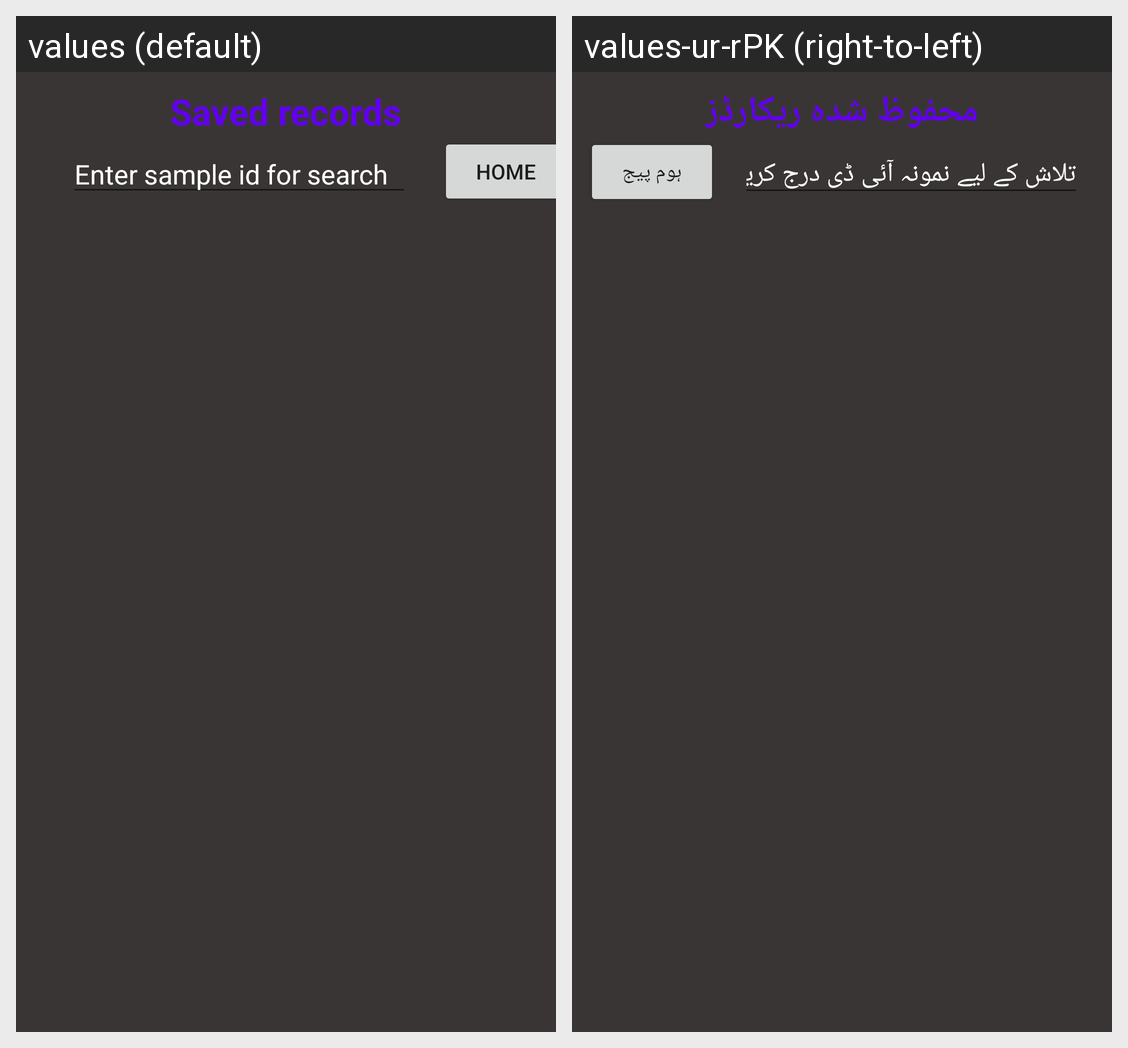

Translations of the strings shown on this Android screen, per locale in the grid:
Android screen res/layout/activity_sensor_saved_values.xml rendered under 2 locales, left to right: values (default), values-ur-rPK (right-to-left). Device: Nexus 5 (rendered at 1080×1920; each locale shown at half size, 540×960, under a caption strip naming it); theme Theme.MeriZameen.
Strings drawn on this screen, with the default value and each locale's value (text and hints the layout hard-codes, and strings that could not be matched under every locale, appear in the picture but are not listed):

savedValues
  values: Saved records
  values-ur-rPK: محفوظ شدہ ریکارڈز

search
  values: Enter sample id for search
  values-ur-rPK: تلاش کے لیے نمونہ آئی ڈی درج کریں

Home
  values: Home
  values-ur-rPK: ہوم پیج
